Run: headless pygame with SDL's dummy video driver; simulated clock (each Clock.tick advances the game by its frame time, no real sleeping); random seed 0; keys injected as events and as key.get_pressed() state; no mouse input; restart key SPACE tapped at the start of phases 3 and 4.
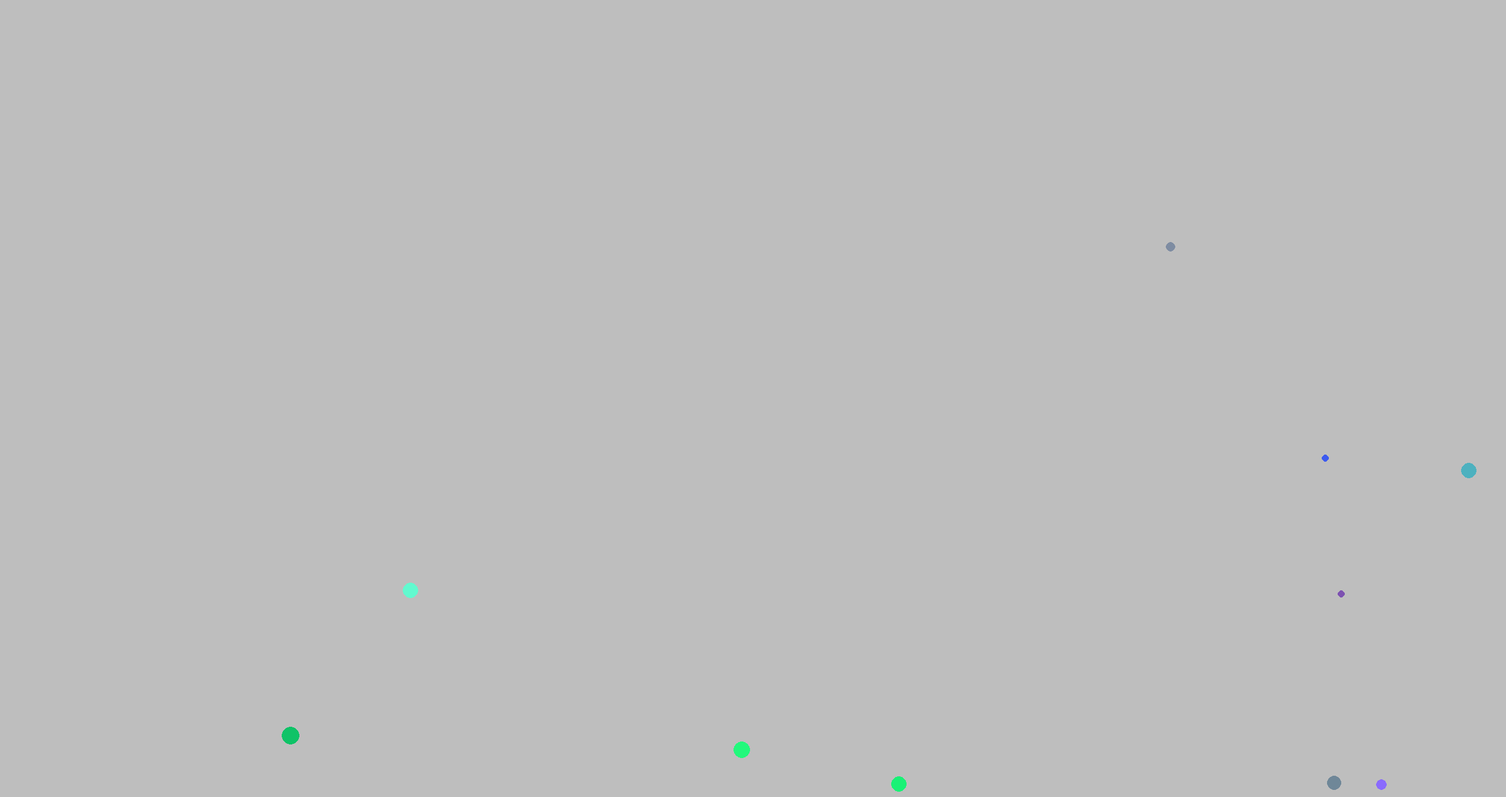
Frame 1 of 4 · flips 1–60 · no input
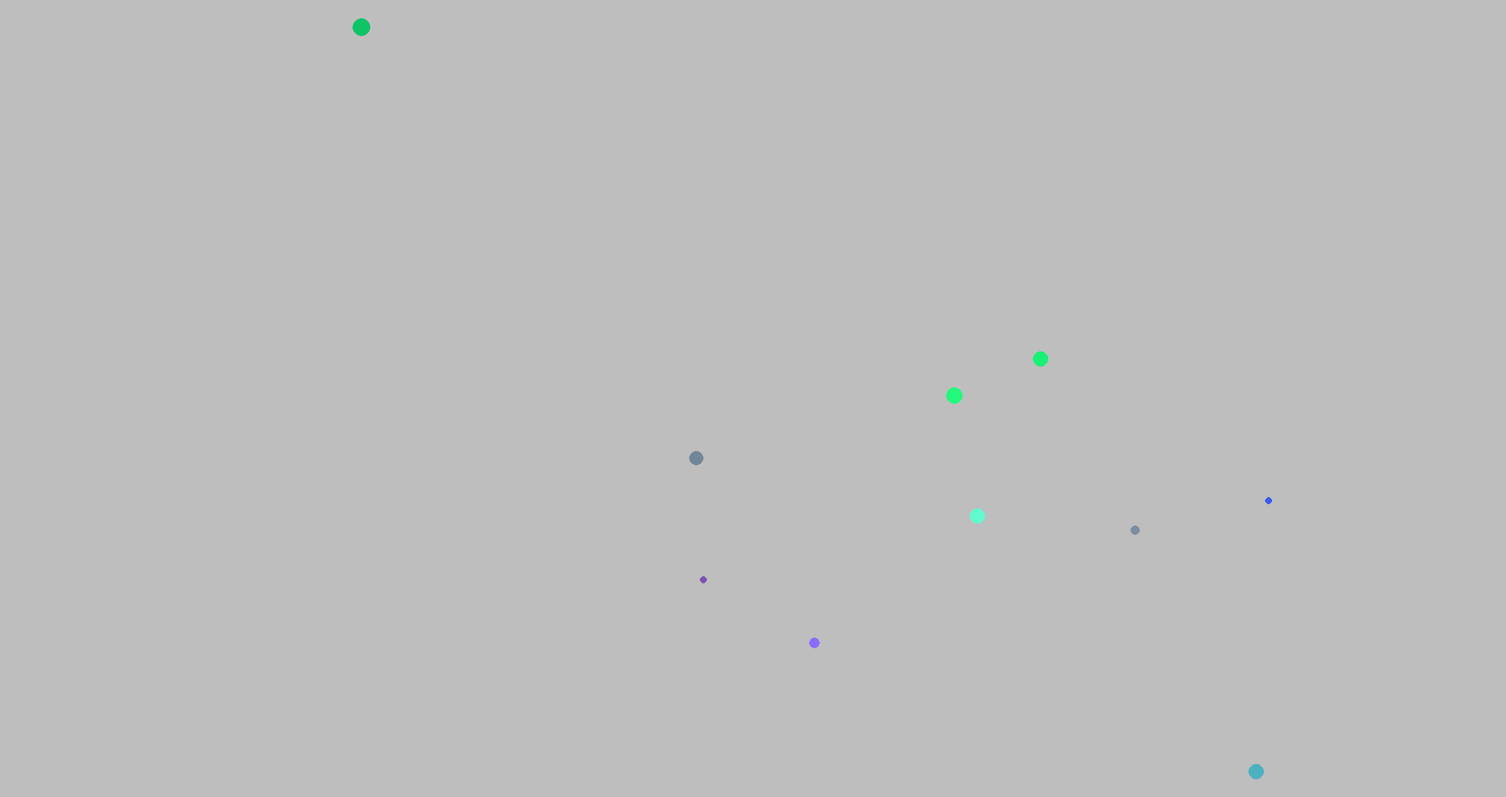
Frame 2 of 4 · flips 61–180 · tapped SPACE, RETURN · held RIGHT (→), D
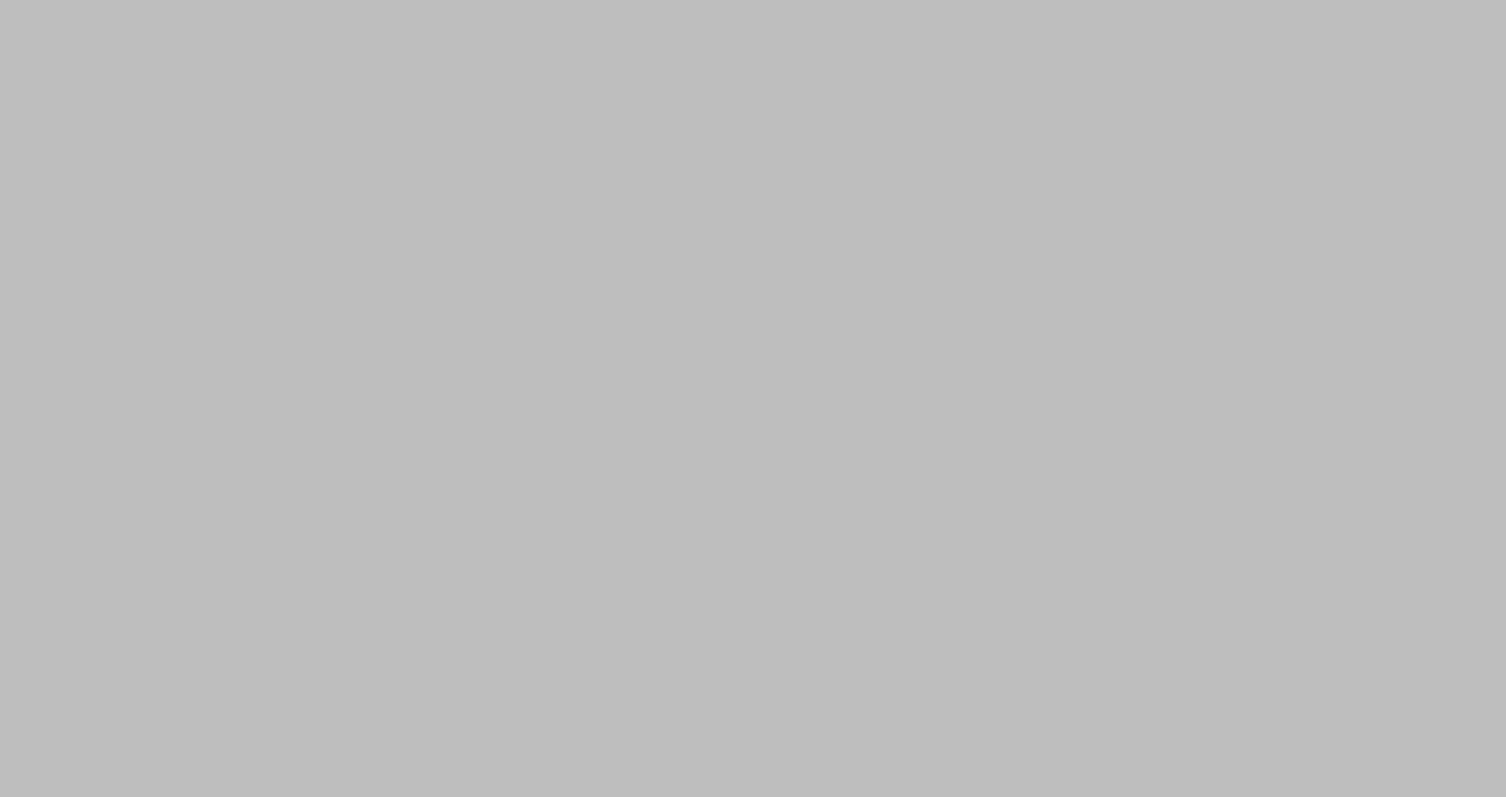
Frame 3 of 4 · flips 181–300 · tapped SPACE · held DOWN (↓), S
Frame 4 of 4 · flips 301–420 · tapped SPACE · held LEFT (←), A, UP (↑), W · screen unchanged from frame 3, image omitted

The pygame program that drew these frames:

import pygame
import sys
import random

# TODO: Create a Ball class.
# TODO: Member variables: screen, color, x, y, radius, speed_x, speed_y
# TODO: Methods __init__, draw, move
class Ball:
    def __init__ (self,screen,color,x,y,radius,speed_x,speed_y):

        # variable set up
        self.screen = screen
        self.x = x
        self.y = y
        self.rad =radius
        self.speed_x = speed_x
        self.speed_y = speed_y
        self.color = color
        self.direct_x = 1
        self.direct_y = 1


    def draw(self):
        pygame.draw.circle(self.screen, self.color,(self.x, self.y), self.rad)

    def move(self):
        # setting up the bounsing
        if self.x > self.screen.get_width():
            self.direct_x = -1
        elif self.x < 0:
            self.direct_x = 1
        if self.y > self.screen.get_height():
            self.direct_y = -1
        elif self.y < 0:
            self.direct_y = 1
        #moving the ball to new position
        self.x = self.x + (self.speed_x * self.direct_x)
        self.y = self.y + (self.speed_y * self.direct_y)

def main():
    pygame.init()
    screen = pygame.display.set_mode((2550, 1350))
    pygame.display.set_caption('Bouncing Ball')
    screen.fill(pygame.Color('gray'))
    clock = pygame.time.Clock()

    # TODO: Create an instance of the Ball class
   # setting up to make more then one ball
    balls = []
    for i in range(10):
        # created balls are ni randome in nacher
        #screen, color, x, y, radius, speed x, speed y
        ball = Ball(screen, (random.randint(0,155), random.randint(55,255), random.randint(100,255)), random.randint(50,screen.get_width()-50), random.randint(50,screen.get_height()-50), random.randint(5,15), random.randint(1,10), random.randint(1,10))
        balls.append(ball)

    while True:
        for event in pygame.event.get():
            pressed_keys = pygame.key.get_pressed()
            if event.type == pygame.QUIT:
                sys.exit()
                #press space to add new balls
            if pressed_keys[pygame.K_SPACE]:
                # can change how many are made at a time
               for i in range(10):
                   # randomeness
                    ball = Ball(screen, (random.randint(0,155), random.randint(55,255), random.randint(100,255)), random.randint(50,screen.get_width()-50), random.randint(50,screen.get_height()-50), random.randint(5, 15),random.randint(1, 10), random.randint(1, 10))
                    #line of balls
                   # ball = Ball(screen,(random.randint(0,155), random.randint(55,255), random.randint(100,255)),50,50,random.randint(5, 15),10,10)
                    balls.append(ball)
                # clear the caos
            if pressed_keys[pygame.K_DOWN]:
                balls.clear()

        clock.tick(60)
        # this is able to have meny more balls and not fail
        screen.fill(pygame.Color('gray'))

        for ball in balls:
        # TODO: Move the ball
            ball.move()
        # TODO: Draw the ball
            ball.draw()

        pygame.display.update()


main()
